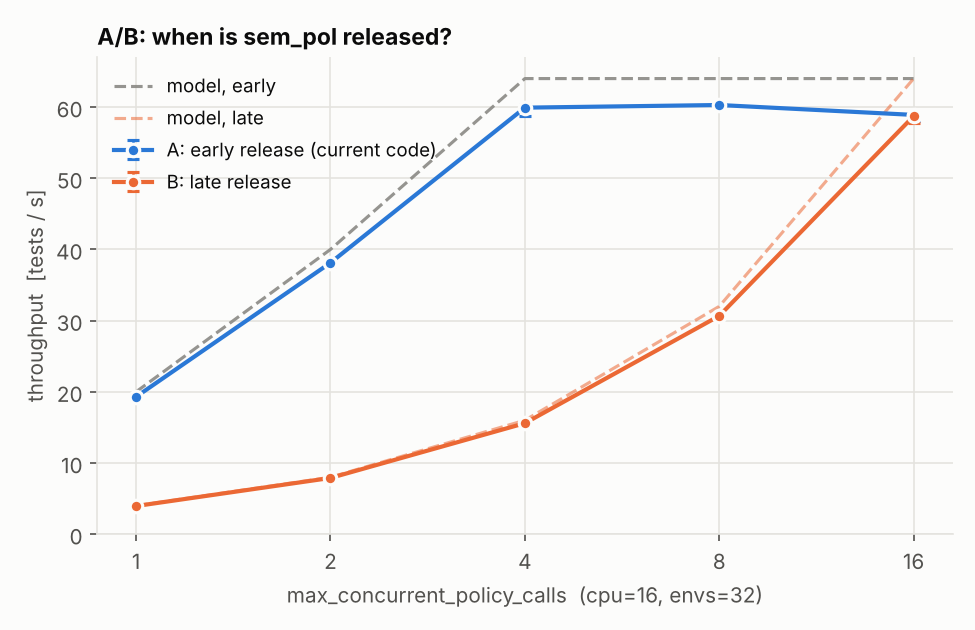

The file beside this chart, header and first rows:
sweep, variant, pol, cpu, envs, rep, tests, seconds, throughput, predicted
ab, early, 1, 16, 32, 0, 128, 6.634, 19.3, 20.0
ab, early, 1, 16, 32, 1, 128, 6.633, 19.3, 20.0
ab, early, 1, 16, 32, 2, 128, 6.641, 19.27, 20.0
ab, early, 1, 16, 32, 3, 128, 6.629, 19.31, 20.0
ab, early, 1, 16, 32, 4, 128, 6.609, 19.37, 20.0
ab, early, 2, 16, 32, 0, 128, 3.392, 37.74, 40.0
ab, early, 2, 16, 32, 1, 128, 3.36, 38.1, 40.0
ab, early, 2, 16, 32, 2, 128, 3.357, 38.12, 40.0
ab, early, 2, 16, 32, 3, 128, 3.357, 38.13, 40.0
ab, early, 2, 16, 32, 4, 128, 3.352, 38.19, 40.0
ab, early, 4, 16, 32, 0, 128, 2.124, 60.28, 64.0
ab, early, 4, 16, 32, 1, 128, 2.182, 58.67, 64.0
ab, early, 4, 16, 32, 2, 128, 2.135, 59.95, 64.0
ab, early, 4, 16, 32, 3, 128, 2.138, 59.87, 64.0
ab, early, 4, 16, 32, 4, 128, 2.136, 59.92, 64.0
ab, early, 8, 16, 32, 0, 128, 2.111, 60.62, 64.0
ab, early, 8, 16, 32, 1, 128, 2.134, 59.99, 64.0
ab, early, 8, 16, 32, 2, 128, 2.115, 60.53, 64.0
ab, early, 8, 16, 32, 3, 128, 2.127, 60.17, 64.0
ab, early, 8, 16, 32, 4, 128, 2.123, 60.29, 64.0
ab, early, 16, 16, 32, 0, 128, 2.186, 58.56, 64.0
ab, early, 16, 16, 32, 1, 128, 2.205, 58.04, 64.0
ab, early, 16, 16, 32, 2, 128, 2.173, 58.9, 64.0
ab, early, 16, 16, 32, 3, 128, 2.171, 58.96, 64.0
ab, early, 16, 16, 32, 4, 128, 2.163, 59.18, 64.0
ab, late, 1, 16, 32, 0, 128, 32.36, 3.955, 4.0
ab, late, 1, 16, 32, 1, 128, 32.4, 3.951, 4.0
ab, late, 1, 16, 32, 2, 128, 32.43, 3.947, 4.0
ab, late, 1, 16, 32, 3, 128, 32.39, 3.952, 4.0
ab, late, 1, 16, 32, 4, 128, 32.36, 3.956, 4.0
ab, late, 2, 16, 32, 0, 128, 16.21, 7.896, 8.0
ab, late, 2, 16, 32, 1, 128, 16.29, 7.857, 8.0
ab, late, 2, 16, 32, 2, 128, 16.16, 7.921, 8.0
ab, late, 2, 16, 32, 3, 128, 16.17, 7.917, 8.0
ab, late, 2, 16, 32, 4, 128, 16.24, 7.884, 8.0
ab, late, 4, 16, 32, 0, 128, 8.176, 15.66, 16.0
ab, late, 4, 16, 32, 1, 128, 8.268, 15.48, 16.0
ab, late, 4, 16, 32, 2, 128, 8.267, 15.48, 16.0
ab, late, 4, 16, 32, 3, 128, 8.143, 15.72, 16.0
ab, late, 4, 16, 32, 4, 128, 8.213, 15.59, 16.0
ab, late, 8, 16, 32, 0, 128, 4.166, 30.73, 32.0
ab, late, 8, 16, 32, 1, 128, 4.219, 30.34, 32.0
ab, late, 8, 16, 32, 2, 128, 4.174, 30.67, 32.0
ab, late, 8, 16, 32, 3, 128, 4.16, 30.77, 32.0
ab, late, 8, 16, 32, 4, 128, 4.211, 30.4, 32.0
ab, late, 16, 16, 32, 0, 128, 2.169, 59.02, 64.0
ab, late, 16, 16, 32, 1, 128, 2.178, 58.76, 64.0
ab, late, 16, 16, 32, 2, 128, 2.18, 58.72, 64.0
ab, late, 16, 16, 32, 3, 128, 2.215, 57.79, 64.0
ab, late, 16, 16, 32, 4, 128, 2.188, 58.51, 64.0
